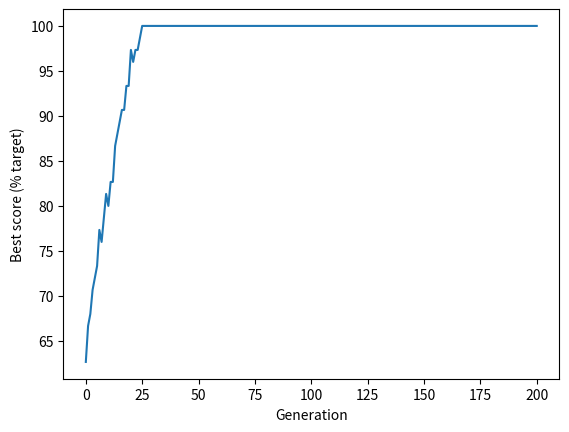

The script that saved this image:
import random
import numpy as np

def create_reference_solution(chromosome_length):
    number_of_ones = int(chromosome_length/2)

    reference =np.zeros(chromosome_length) # Build an array with an equal mix of zero and ones
    reference[0: number_of_ones] = 1

    np.random.shuffle(reference) # Shuffle the array to mix the zeros and ones
    return reference

def create_starting_population(individuals, chromosome_length):
    population = np.zeros((individuals, chromosome_length)) # Set up an initial array of all zeros

    # Loop through each row (individual)
    for i in range(individuals):
        ones = random.randint(0, chromosome_length) # Choose a random number of ones to create
        population[i, 0:ones] = 1 # Change the required number of zeros to ones
        np.random.shuffle(population[i]) #Shuffle row

    return population

def calculate_fitness(reference, population):
    identical_to_reference = population == reference # Create an array of True/False compared to reference
    fitness_scores = identical_to_reference.sum(axis = 1) # Sum number of genes that are identical to the reference

    return fitness_scores

def select_individual_by_tournament(population, scores):
    population_size = len(scores) # Get population size

    # Pick individuals for tournament
    fighter_1 = random.randint(0, population_size-1)
    fighter_2 = random.randint(0, population_size-1)

    # Get fitness score for each
    fighter_1_fitness = scores[fighter_1]
    fighter_2_fitness = scores[fighter_2]

    # Identify undividual with highest fitness
    # Fighter 1 will win if score are equal
    if fighter_1_fitness >= fighter_2_fitness:
        winner = fighter_1
    else:
        winner = fighter_2

    return population[winner, :] # Return the chromsome of the winner

def breed_by_crossover(parent_1, parent_2):
    chromosome_length = len(parent_1) # Get length of chromosome
    crossover_point = random.randint(1, chromosome_length-1) # Pick crossover point, avoding ends of chromsome

    # Create children. np.hstack joins two arrays
    child_1 = np.hstack((parent_1[0:crossover_point], parent_2[crossover_point:]))
    child_2 = np.hstack((parent_2[0:crossover_point], parent_1[crossover_point:]))

    return child_1, child_2

def randomly_mutate_population(population, mutation_probability):
    # Apply random mutation
    random_mutation_array = np.random.random(size = (population.shape))
    random_mutation_boolean = random_mutation_array <= mutation_probability

    population[random_mutation_boolean] = np.logical_not(population[random_mutation_boolean])

    return population

# Set up and score population
reference = create_reference_solution(15)
population = create_starting_population(100, 15)
scores = calculate_fitness(reference, population)

print('Reference solution: \n', reference)
print('\nStarting population: \n', population)
print('\nScores: \n', scores)

# Pick two parents and dispplay
parent_1 = select_individual_by_tournament(population, scores)
parent_2 = select_individual_by_tournament(population, scores)

# Get children and make new population
child_1, child_2 = breed_by_crossover(parent_1, parent_2)
population = np.stack((child_1, child_2))

# Mutate population
mutation_probability = 0.25
print("\nPopulation before mutation")
print(population)
population = randomly_mutate_population(population, mutation_probability)
print("Population after mutation")
print(population)

print('\nParents')
print(parent_1)
print(parent_2,'\n')

print('Children')
print(child_1)
print(child_2)

# Set general parameters
chromosome_length = 75
population_size = 500
maximum_generation = 200
best_score_progress = [] # Tracks progress

# Create reference solution 
# (this is used just to illustrate GAs)
reference = create_reference_solution(chromosome_length)

# Create starting population
population = create_starting_population(population_size, chromosome_length)

# Display best score in starting population
scores = calculate_fitness(reference, population)
best_score = np.max(scores)/chromosome_length * 100
print ('\nStarting best score, percent target: %.1f' %best_score)

# Add starting best score to progress tracker
best_score_progress.append(best_score)

# Now we'll go through the generations of genetic algorithm
for generation in range(maximum_generation):
    # Create an empty list for new population
    new_population = []
    
    # Create new popualtion generating two children at a time
    for i in range(int(population_size/2)):
        parent_1 = select_individual_by_tournament(population, scores)
        parent_2 = select_individual_by_tournament(population, scores)
        child_1, child_2 = breed_by_crossover(parent_1, parent_2)
        new_population.append(child_1)
        new_population.append(child_2)
    
    # Replace the old population with the new one
    population = np.array(new_population)
    
    # Apply mutation
    mutation_rate = 0.002
    population = randomly_mutate_population(population, mutation_rate)

    # Score best solution, and add to tracker
    scores = calculate_fitness(reference, population)
    best_score = np.max(scores)/chromosome_length * 100
    best_score_progress.append(best_score)

# GA has completed required generation
print ('End best score, percent target: %.1f' %best_score)

# Plot the graph progress
import matplotlib.pyplot as plt

plt.plot(best_score_progress)
plt.xlabel('Generation')
plt.ylabel('Best score (% target)')
plt.show()
